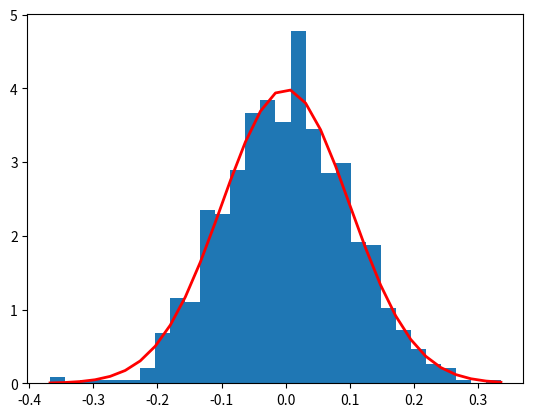

Write Python code to recreate this figure.
import numpy as np
import scipy.stats as stats
import matplotlib.pyplot as plt


mu, sigma = 0, 0.1 
s = np.random.normal(mu, sigma, 1000)
count, bins, ignored = plt.hist(s, 30, density=True)
plt.plot(bins, 1/(sigma * np.sqrt(2 * np.pi)) * np.exp( - (bins - mu)**2 / (2 * sigma**2) ), linewidth=2, color='r')
plt.show()


# Generate two independent samples
rvs1 = stats.norm.rvs(loc=5, scale=10, size=500)
rvs2 = stats.norm.rvs(loc=5, scale=10, size=500)
stats.ttest_ind(rvs1, rvs2)


x = np.random.rand(100)
y = 2 * x + np.random.normal(0, 0.1, 100)
stats.pearsonr(x, y)
